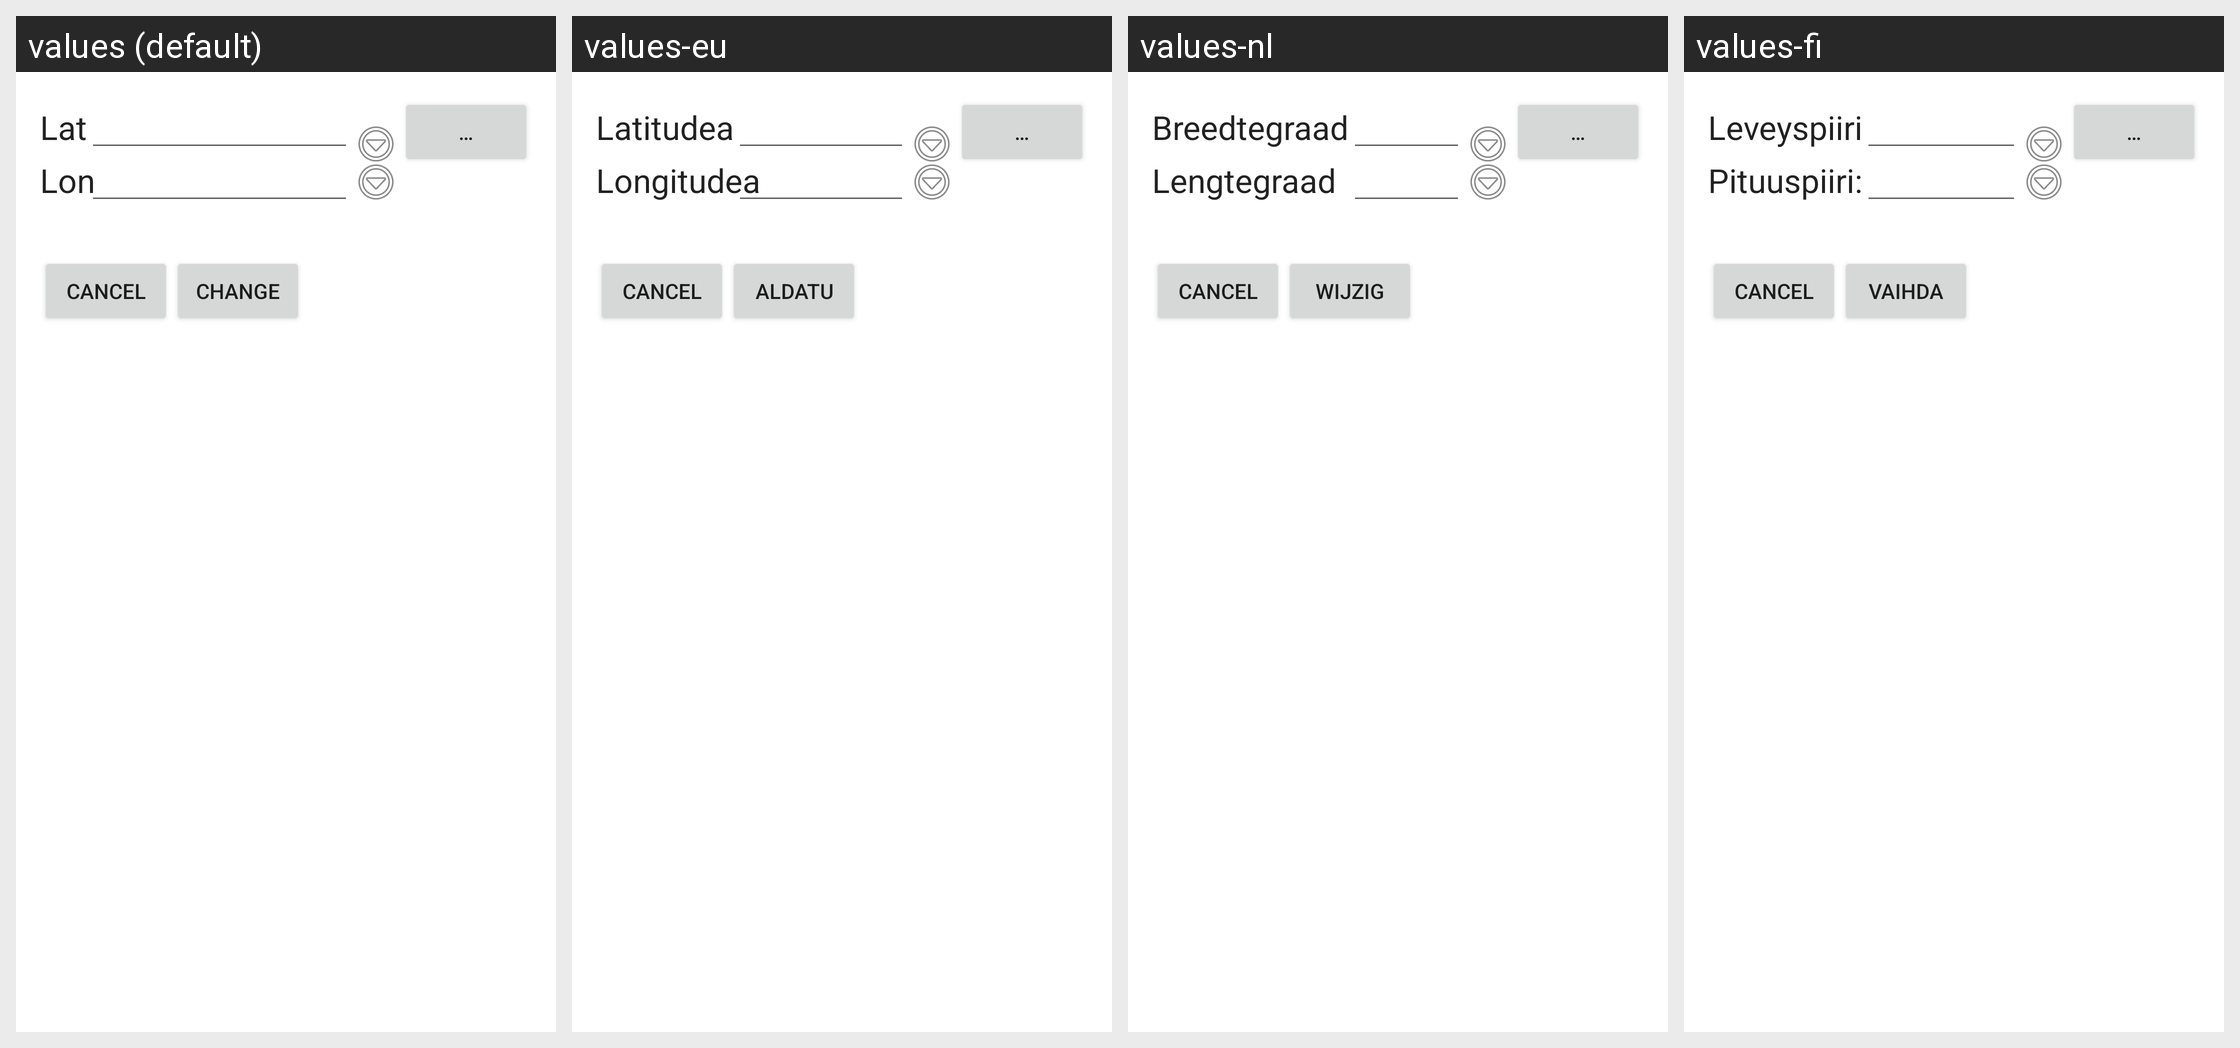

The same Android screen rendered under several of its app's locales, left to right. List the strings drawn on it with the default value and each locale's translation.
Android screen res/layout/activity_geo_edit.xml rendered under 4 locales, left to right: values (default), values-eu, values-nl, values-fi. Device: Nexus 5 (rendered at 1080×1920; each locale shown at half size, 540×960, under a caption strip naming it); theme AppTheme.
Other locales in the repository, not shown: values-ar, values-da, values-de, values-es, values-fr, values-hi, values-in, values-it, values-ja, values-pl, values-pt-rBR, values-ro, values-ru, values-tr, values-uk, values-zh-rCN, values-zh-rTW, values-zz.
Strings drawn on this screen, with the default value and each locale's value (text and hints the layout hard-codes, and strings that could not be matched under every locale, appear in the picture but are not listed):

btn_popup
  values: …
  values-eu: …  [not translated; the default value is used]
  values-nl: …  [not translated; the default value is used]
  values-fi: …  [not translated; the default value is used]

lbl_latitude_short
  values: Lat
  values-eu: Latitudea
  values-nl: Breedtegraad
  values-fi: Leveyspiiri

lbl_longitude_short
  values: Lon
  values-eu: Longitudea
  values-nl: Lengtegraad
  values-fi: Pituuspiiri:

btn_change
  values: Change
  values-eu: Aldatu
  values-nl: Wijzig
  values-fi: Vaihda
